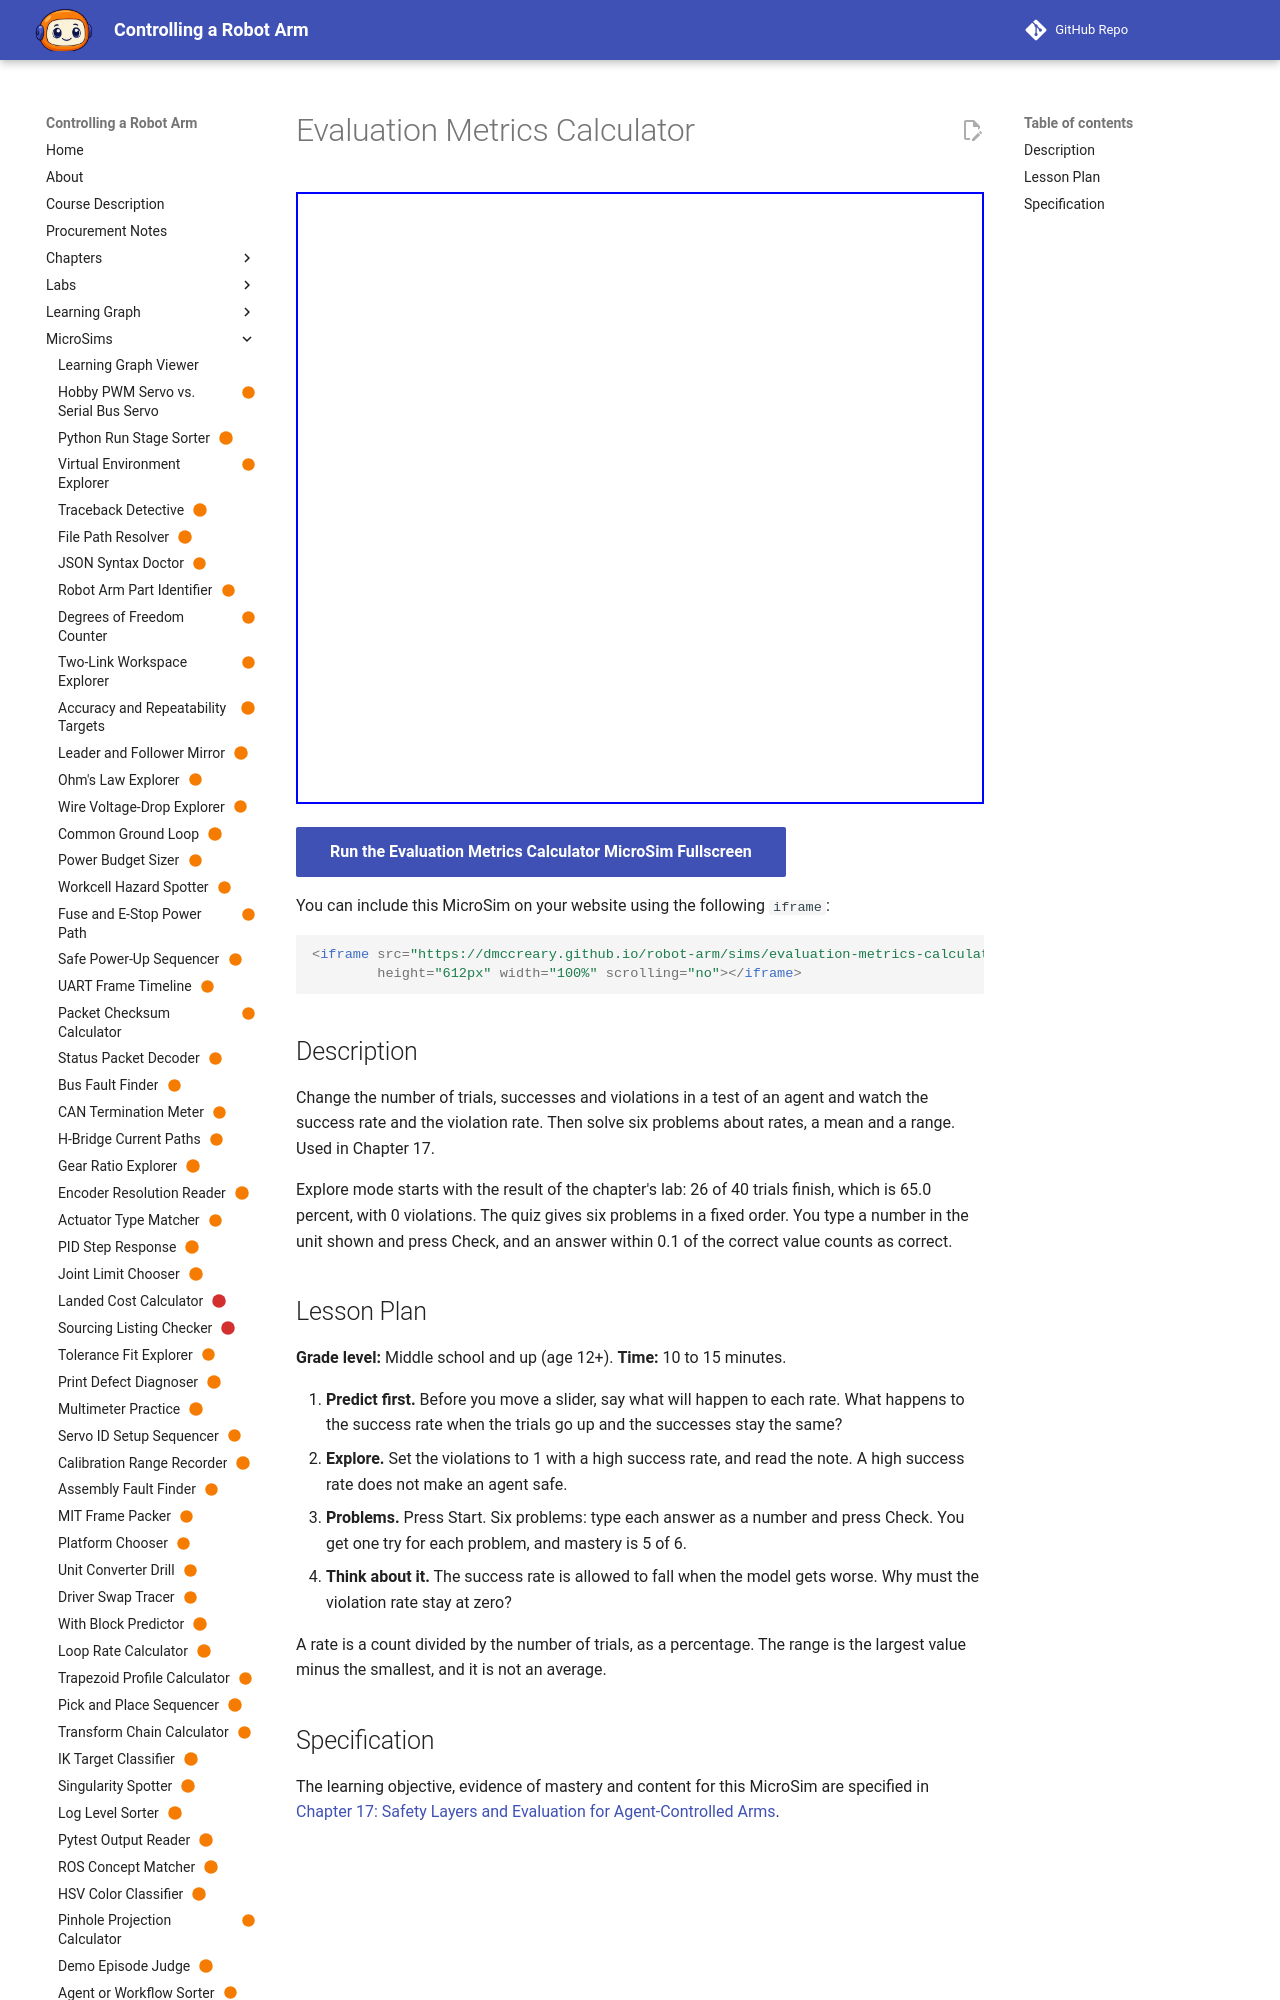

repository: dmccreary/robot-arm · page: sims/evaluation-metrics-calculator/index.html · generator: mkdocs

---
title: "Evaluation Metrics Calculator"
description: "The learner will calculate success rates, violation rates, mean results, ranges and changed-call rates from the results of agent tests, to within 0.1 of the unit shown, in six problems, with at least 5 of 6 correct on the first attempt."
status: scaffold
library: p5.js
bloom_level: Apply
---

# Evaluation Metrics Calculator



<iframe src="main.html" width="100%" height="600"></iframe>

[Run MicroSim in Fullscreen](main.html){ .md-button .md-button--primary }
